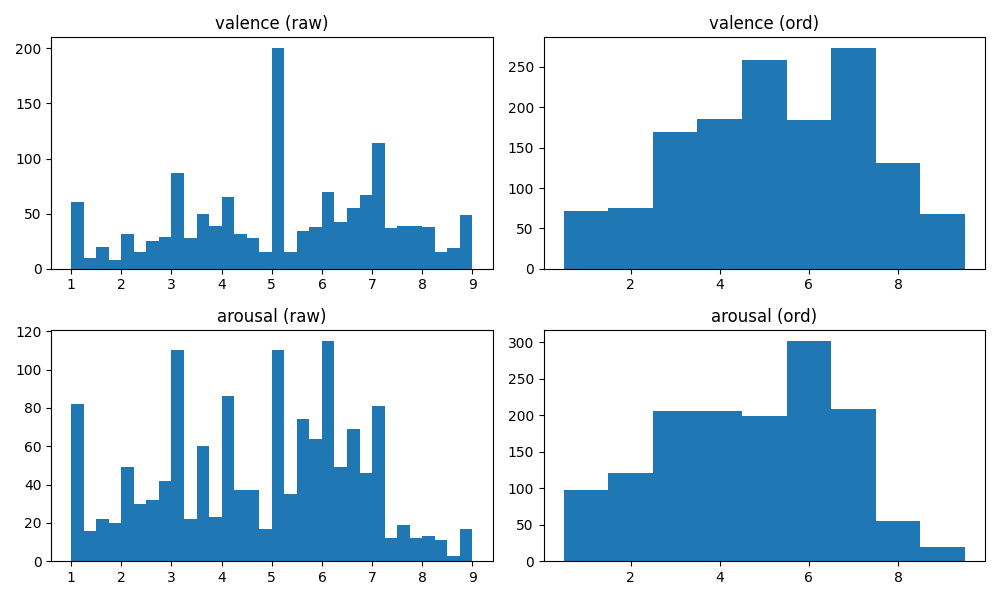

The table this chart was drawn from, first rows:
dimension, scale, value, count
valence, raw, 1.0, 48
valence, raw, 1.1, 7
valence, raw, 1.2, 6
valence, raw, 1.3, 5
valence, raw, 1.4, 5
valence, raw, 1.5, 13
valence, raw, 1.6, 3
valence, raw, 1.7, 4
valence, raw, 1.8, 5
valence, raw, 1.9, 3
valence, raw, 2.0, 12
valence, raw, 2.1, 11
valence, raw, 2.2, 9
valence, raw, 2.3, 5
valence, raw, 2.4, 10
valence, raw, 2.5, 8
valence, raw, 2.6, 7
valence, raw, 2.7, 10
valence, raw, 2.8, 14
valence, raw, 2.9, 15
valence, raw, 3.0, 31
valence, raw, 3.1, 35
valence, raw, 3.2, 21
valence, raw, 3.3, 19
valence, raw, 3.4, 9
valence, raw, 3.5, 22
valence, raw, 3.6, 15
valence, raw, 3.7, 13
valence, raw, 3.8, 21
valence, raw, 3.9, 18
valence, raw, 4.0, 29
valence, raw, 4.1, 19
valence, raw, 4.2, 17
valence, raw, 4.3, 16
valence, raw, 4.4, 16
valence, raw, 4.5, 8
valence, raw, 4.6, 16
valence, raw, 4.7, 4
valence, raw, 4.8, 9
valence, raw, 4.9, 6
valence, raw, 5.0, 181
valence, raw, 5.1, 12
valence, raw, 5.2, 7
valence, raw, 5.3, 8
valence, raw, 5.4, 7
valence, raw, 5.5, 15
valence, raw, 5.6, 8
valence, raw, 5.7, 11
valence, raw, 5.8, 21
valence, raw, 5.9, 17
valence, raw, 6.0, 26
valence, raw, 6.1, 22
valence, raw, 6.2, 22
valence, raw, 6.3, 18
valence, raw, 6.4, 24
valence, raw, 6.5, 19
valence, raw, 6.6, 17
valence, raw, 6.7, 19
valence, raw, 6.8, 25
valence, raw, 6.9, 42
... 118 more rows
